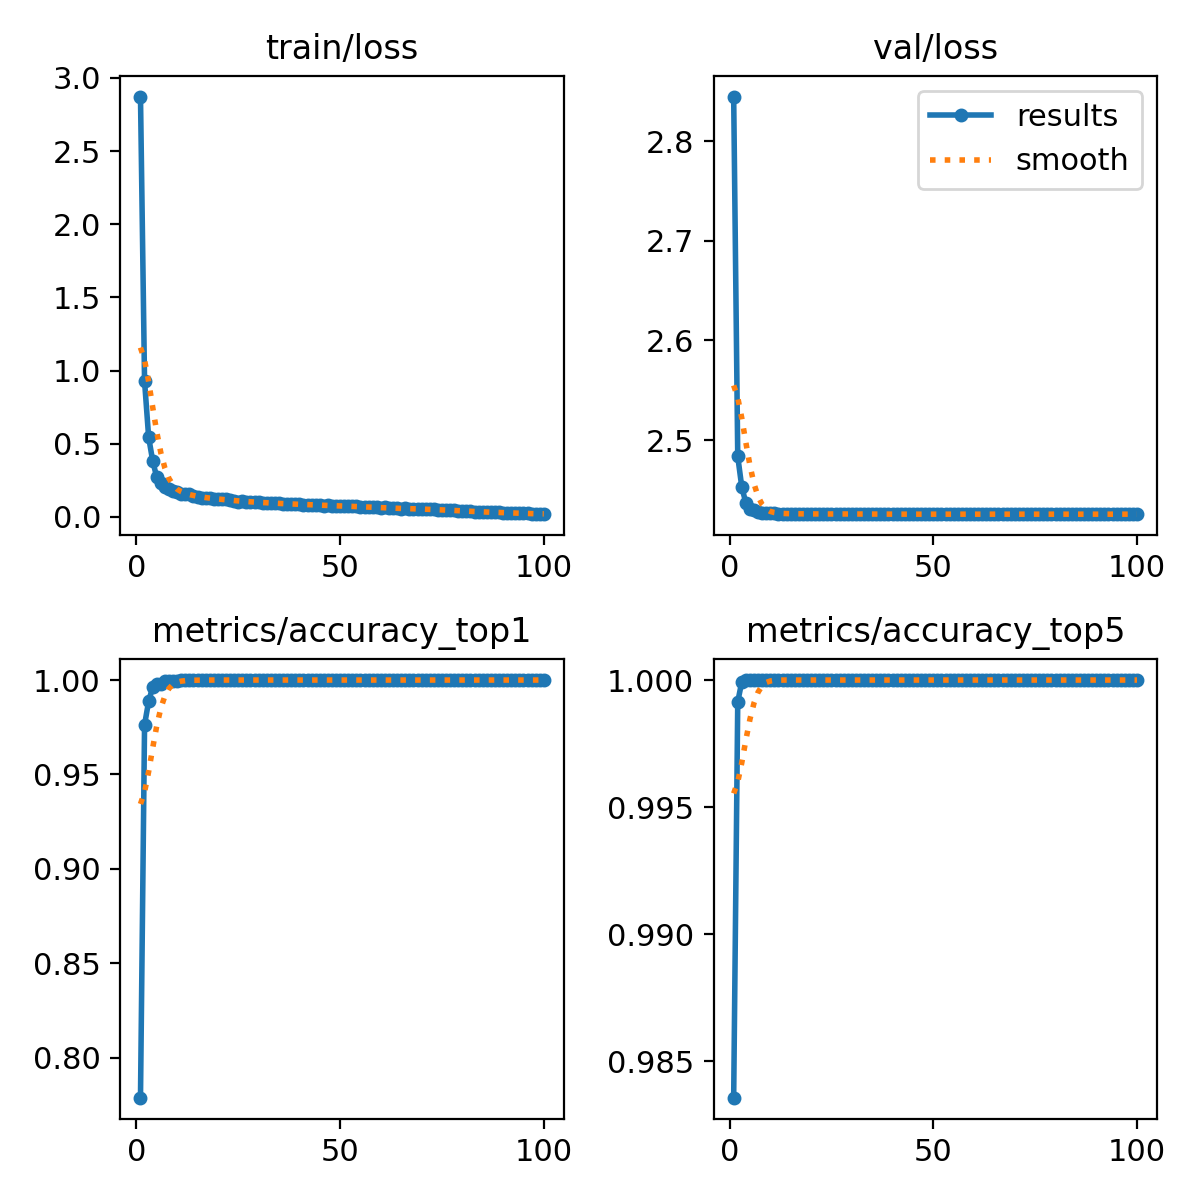

The table this chart was drawn from, first rows:
epoch, train/loss, metrics/accuracy_top1, metrics/accuracy_top5, val/loss, lr/pg0, lr/pg1, lr/pg2
1, 2.873, 0.7787, 0.9836, 2.845, 0.003333, 0.003333, 0.003333
2, 0.927, 0.9763, 0.9991, 2.484, 0.0066, 0.0066, 0.0066
3, 0.5458, 0.9887, 0.9999, 2.453, 0.009801, 0.009801, 0.009801
4, 0.3822, 0.9963, 1, 2.437, 0.009703, 0.009703, 0.009703
5, 0.2703, 0.9982, 1, 2.431, 0.009604, 0.009604, 0.009604
6, 0.2331, 0.9981, 1, 2.429, 0.009505, 0.009505, 0.009505
7, 0.2022, 0.9997, 1, 2.428, 0.009406, 0.009406, 0.009406
8, 0.1895, 0.9992, 1, 2.427, 0.009307, 0.009307, 0.009307
9, 0.1802, 0.9996, 1, 2.427, 0.009208, 0.009208, 0.009208
10, 0.169, 0.9995, 1, 2.427, 0.009109, 0.009109, 0.009109
11, 0.1578, 0.9998, 1, 2.427, 0.00901, 0.00901, 0.00901
12, 0.1542, 0.9999, 1, 2.426, 0.008911, 0.008911, 0.008911
13, 0.1543, 0.9999, 1, 2.426, 0.008812, 0.008812, 0.008812
14, 0.1453, 0.9999, 1, 2.426, 0.008713, 0.008713, 0.008713
15, 0.1391, 1, 1, 2.426, 0.008614, 0.008614, 0.008614
16, 0.1315, 1, 1, 2.426, 0.008515, 0.008515, 0.008515
17, 0.1268, 1, 1, 2.426, 0.008416, 0.008416, 0.008416
18, 0.1306, 1, 1, 2.426, 0.008317, 0.008317, 0.008317
19, 0.1222, 1, 1, 2.426, 0.008218, 0.008218, 0.008218
20, 0.1233, 1, 1, 2.426, 0.008119, 0.008119, 0.008119
21, 0.1194, 1, 1, 2.426, 0.00802, 0.00802, 0.00802
22, 0.1197, 1, 1, 2.426, 0.007921, 0.007921, 0.007921
23, 0.1154, 1, 1, 2.426, 0.007822, 0.007822, 0.007822
24, 0.1117, 1, 1, 2.426, 0.007723, 0.007723, 0.007723
25, 0.1046, 1, 1, 2.426, 0.007624, 0.007624, 0.007624
26, 0.1078, 1, 1, 2.426, 0.007525, 0.007525, 0.007525
27, 0.1037, 1, 1, 2.426, 0.007426, 0.007426, 0.007426
28, 0.1043, 1, 1, 2.426, 0.007327, 0.007327, 0.007327
29, 0.1025, 1, 1, 2.426, 0.007228, 0.007228, 0.007228
30, 0.1012, 1, 1, 2.426, 0.007129, 0.007129, 0.007129
31, 0.09754, 1, 1, 2.426, 0.00703, 0.00703, 0.00703
32, 0.09552, 1, 1, 2.426, 0.006931, 0.006931, 0.006931
33, 0.09391, 1, 1, 2.426, 0.006832, 0.006832, 0.006832
34, 0.09466, 1, 1, 2.426, 0.006733, 0.006733, 0.006733
35, 0.0928, 1, 1, 2.426, 0.006634, 0.006634, 0.006634
36, 0.09061, 1, 1, 2.426, 0.006535, 0.006535, 0.006535
37, 0.09047, 1, 1, 2.426, 0.006436, 0.006436, 0.006436
38, 0.08864, 1, 1, 2.426, 0.006337, 0.006337, 0.006337
39, 0.08572, 1, 1, 2.426, 0.006238, 0.006238, 0.006238
40, 0.08802, 1, 1, 2.426, 0.006139, 0.006139, 0.006139
41, 0.0841, 1, 1, 2.426, 0.00604, 0.00604, 0.00604
42, 0.08399, 1, 1, 2.426, 0.005941, 0.005941, 0.005941
43, 0.08416, 1, 1, 2.426, 0.005842, 0.005842, 0.005842
44, 0.08383, 1, 1, 2.426, 0.005743, 0.005743, 0.005743
45, 0.08033, 1, 1, 2.426, 0.005644, 0.005644, 0.005644
46, 0.07788, 1, 1, 2.426, 0.005545, 0.005545, 0.005545
47, 0.07885, 1, 1, 2.426, 0.005446, 0.005446, 0.005446
48, 0.07697, 1, 1, 2.426, 0.005347, 0.005347, 0.005347
49, 0.07564, 1, 1, 2.426, 0.005248, 0.005248, 0.005248
50, 0.0758, 1, 1, 2.426, 0.005149, 0.005149, 0.005149
51, 0.07255, 1, 1, 2.426, 0.00505, 0.00505, 0.00505
52, 0.07442, 1, 1, 2.426, 0.004951, 0.004951, 0.004951
53, 0.07239, 1, 1, 2.426, 0.004852, 0.004852, 0.004852
54, 0.07292, 1, 1, 2.426, 0.004753, 0.004753, 0.004753
55, 0.06828, 1, 1, 2.426, 0.004654, 0.004654, 0.004654
56, 0.06892, 1, 1, 2.426, 0.004555, 0.004555, 0.004555
57, 0.0669, 1, 1, 2.426, 0.004456, 0.004456, 0.004456
58, 0.0664, 1, 1, 2.426, 0.004357, 0.004357, 0.004357
59, 0.06565, 1, 1, 2.426, 0.004258, 0.004258, 0.004258
60, 0.06315, 1, 1, 2.426, 0.004159, 0.004159, 0.004159
... 40 more rows
